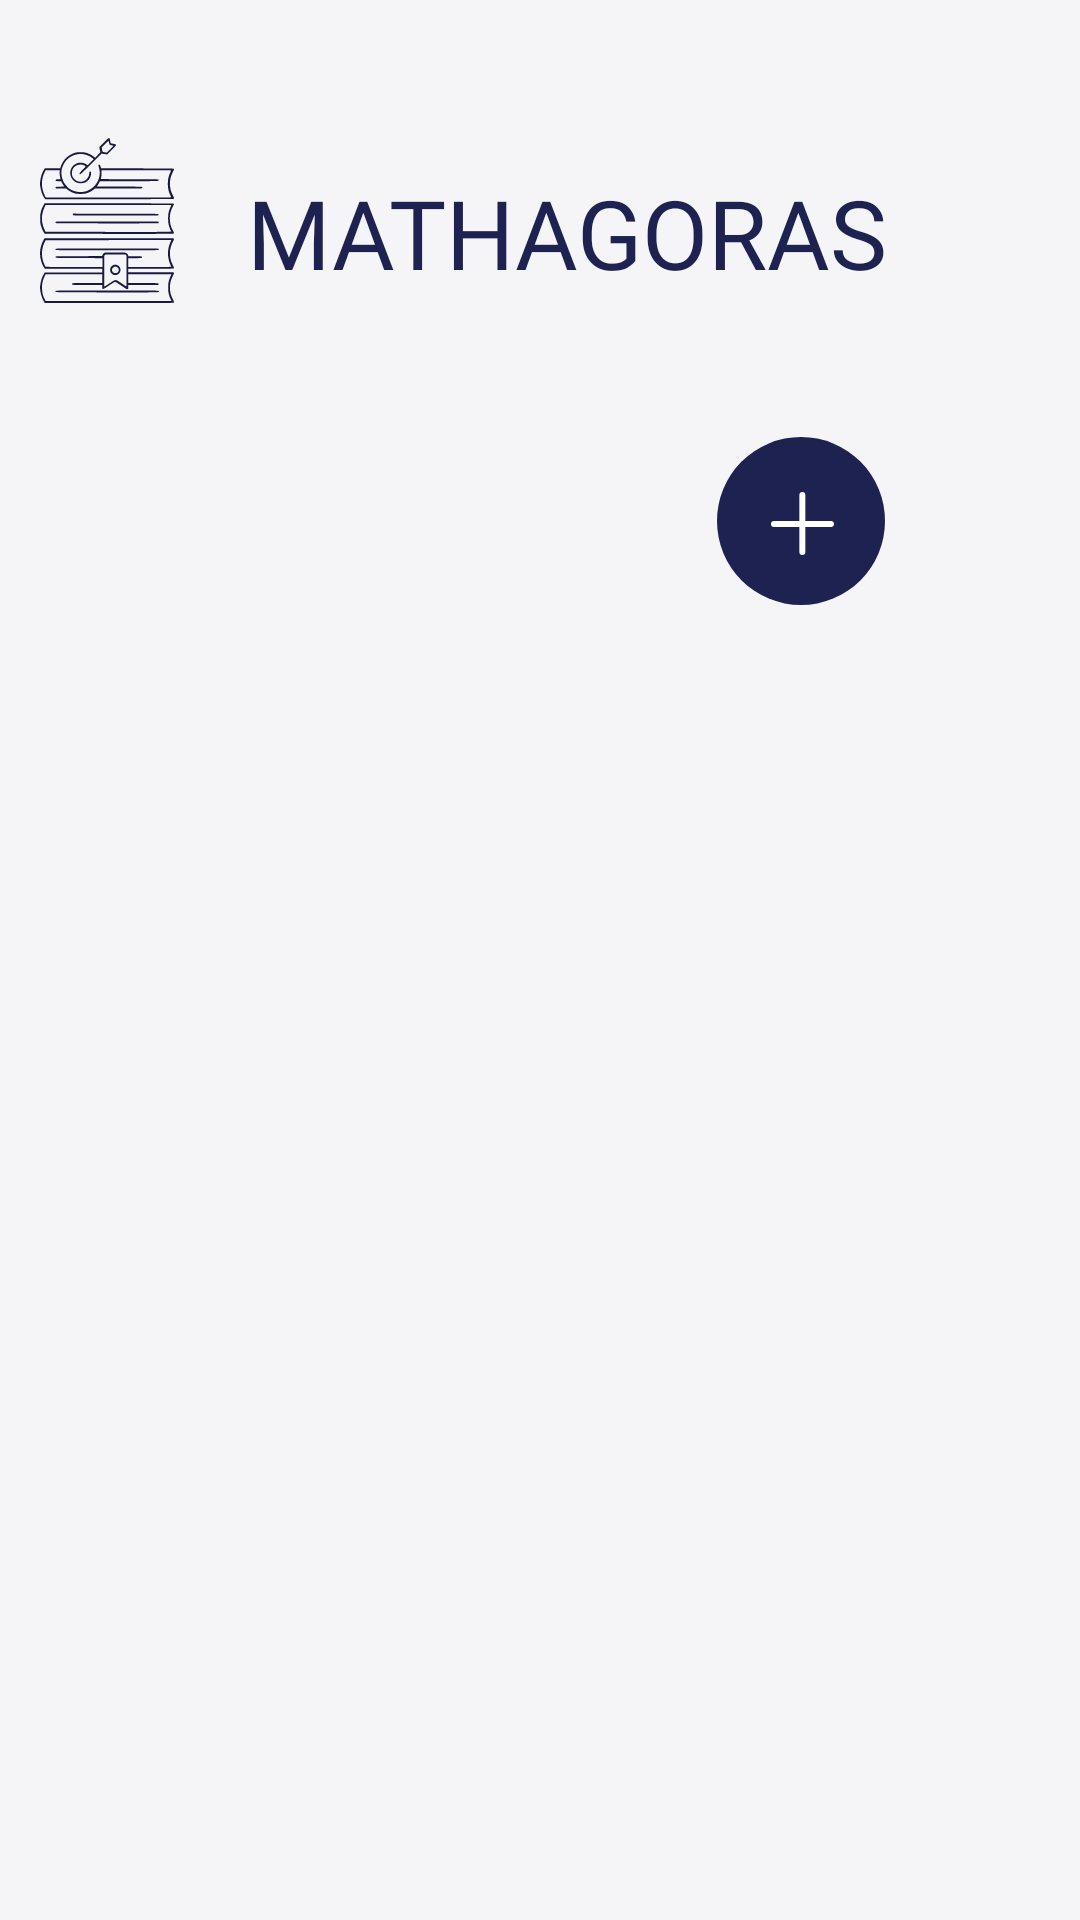

Layout XML and referenced resources for this Android screen:
<!-- AndroidManifest.xml: application theme MainTheme -->
<!-- res/layout/activity_teacher_dash.xml -->
<?xml version="1.0" encoding="utf-8"?>
<androidx.constraintlayout.widget.ConstraintLayout xmlns:android="http://schemas.android.com/apk/res/android"
    xmlns:app="http://schemas.android.com/apk/res-auto"
    xmlns:tools="http://schemas.android.com/tools"
    android:layout_width="match_parent"
    android:layout_height="match_parent"
    android:background="@color/background"
    tools:context=".Dashb.TeacherDash">

    <androidx.recyclerview.widget.RecyclerView
        android:id="@+id/recyclerView"
        android:layout_width="0dp"
        android:layout_height="0dp"
        android:layout_marginTop="50dp"
        android:padding="10dp"
        app:layout_constraintBottom_toBottomOf="parent"
        app:layout_constraintEnd_toEndOf="parent"
        app:layout_constraintHorizontal_bias="0.0"
        app:layout_constraintStart_toStartOf="parent"
        app:layout_constraintTop_toBottomOf="@+id/Id"
        app:layout_constraintVertical_bias="1.0" />

    <ImageView
        android:id="@+id/imageView5"
        android:layout_width="wrap_content"
        android:layout_height="67dp"
        android:layout_marginTop="40dp"
        android:layout_marginEnd="24dp"
        app:layout_constraintEnd_toStartOf="@+id/textView8"
        app:layout_constraintHorizontal_bias="1.0"
        app:layout_constraintHorizontal_chainStyle="packed"
        app:layout_constraintStart_toStartOf="parent"
        app:layout_constraintTop_toTopOf="parent"
        app:srcCompat="@drawable/logosmall" />

    <TextView
        android:id="@+id/textView8"
        android:layout_width="wrap_content"
        android:layout_height="wrap_content"
        android:layout_marginTop="56dp"
        android:layout_marginEnd="64dp"
        android:fontFamily="@font/poor_richard"
        android:text="MATHAGORAS"
        android:textColor="@color/darkTextColor"
        android:textSize="32sp"
        app:layout_constraintEnd_toEndOf="parent"
        app:layout_constraintTop_toTopOf="parent" />

    <TextView
        android:id="@+id/Name"
        android:layout_width="wrap_content"
        android:layout_height="wrap_content"
        android:layout_marginTop="44dp"
        android:fontFamily="@font/playfair_display_regular"
        android:textColor="@color/darkTextColor"
        android:textSize="24sp"
        app:layout_constraintEnd_toEndOf="parent"
        app:layout_constraintStart_toStartOf="parent"
        app:layout_constraintTop_toBottomOf="@+id/textView8" />

    <TextView
        android:id="@+id/Id"
        android:layout_width="wrap_content"
        android:layout_height="wrap_content"
        android:fontFamily="@font/roboto_regular"
        android:textColor="@color/darkTextColor"
        android:textSize="18sp"
        app:layout_constraintEnd_toEndOf="parent"
        app:layout_constraintHorizontal_bias="0.498"
        app:layout_constraintStart_toStartOf="parent"
        app:layout_constraintTop_toBottomOf="@+id/Name" />

    <ImageButton
        android:id="@+id/add"
        android:layout_width="wrap_content"
        android:layout_height="wrap_content"
        android:layout_marginStart="8dp"
        android:layout_marginEnd="14dp"
        android:layout_marginBottom="48dp"
        android:background="@color/background"
        app:layout_constraintBottom_toTopOf="@+id/recyclerView"
        app:layout_constraintEnd_toEndOf="parent"
        app:layout_constraintStart_toEndOf="@+id/Name"
        app:srcCompat="@drawable/addclass" />

</androidx.constraintlayout.widget.ConstraintLayout>
<!-- resources referenced by this layout -->
<resources>
  <color name="background">#f5f5f8</color>
  <color name="darkTextColor">#1e2251</color>
  <!-- drawable addclass: png bitmap (drawable-hdpi, 2206 bytes) -->
  <!-- drawable logosmall: png bitmap (drawable-hdpi, 2323 bytes) -->
  <style name="MainTheme" parent="Theme.AppCompat.NoActionBar">
      </style>
</resources>
